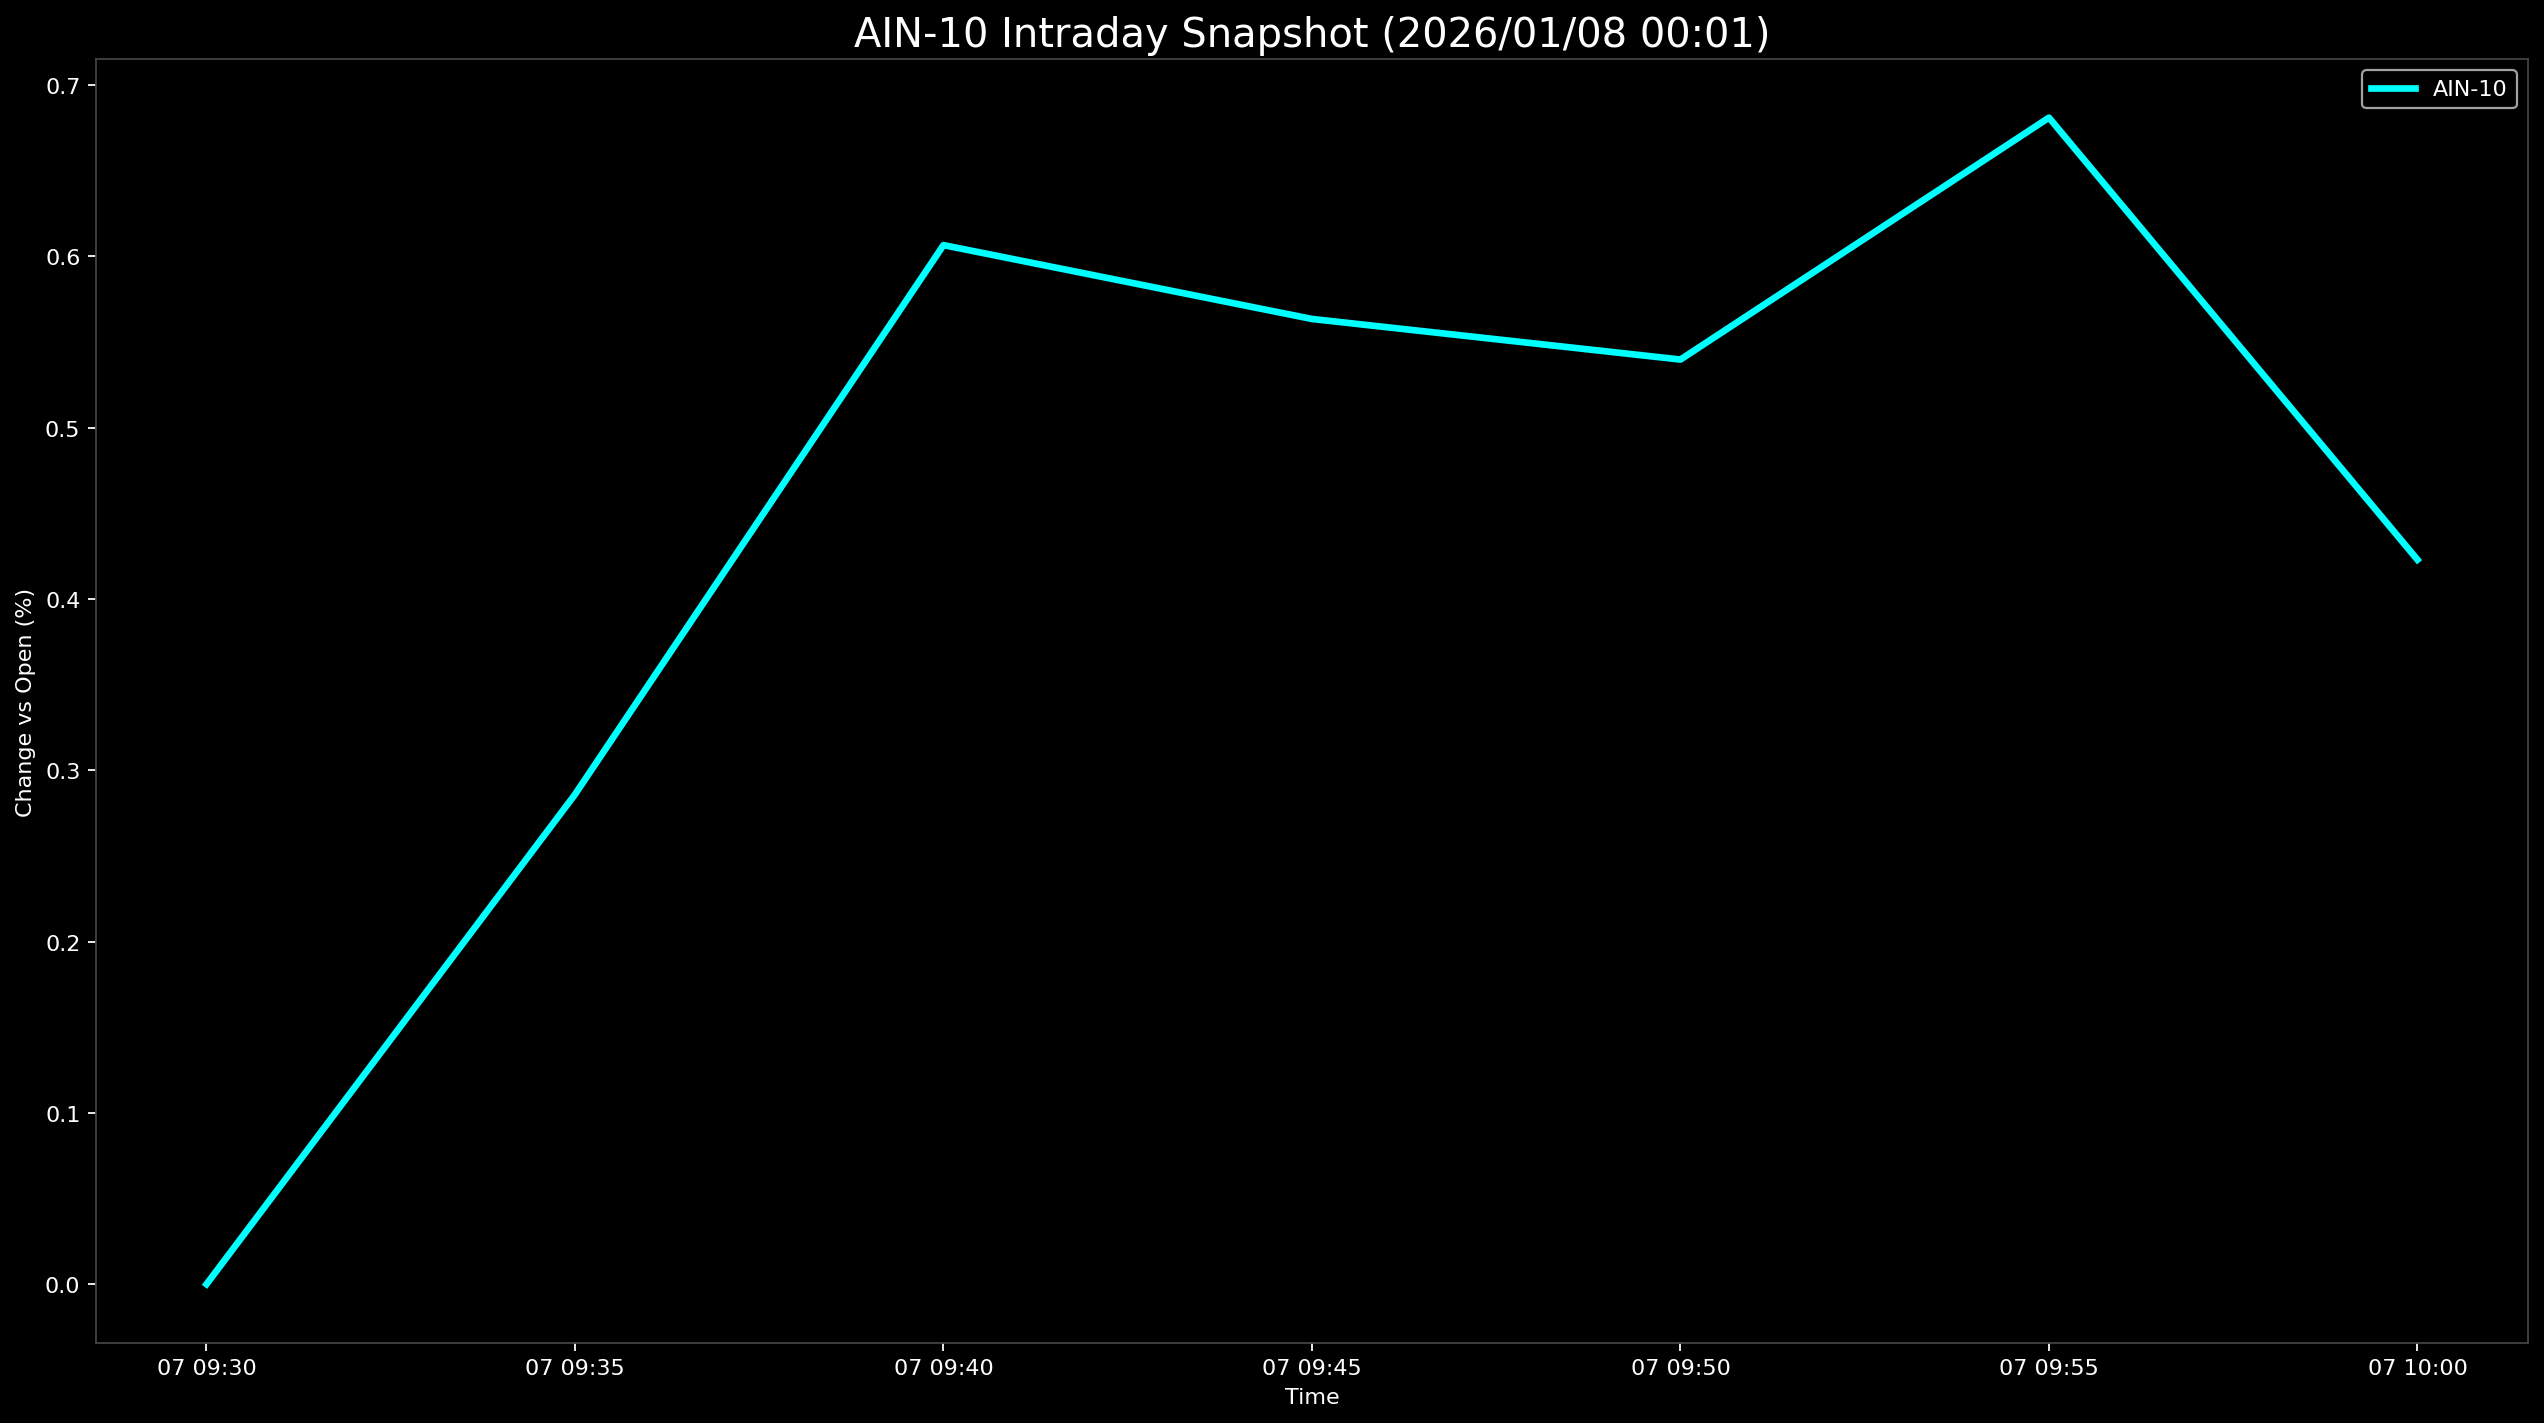

Data behind this chart, as committed beside it:
Datetime, AIN-10
2026-01-07 09:30:00, 0.0
2026-01-07 09:35:00, 0.2859
2026-01-07 09:40:00, 0.6066
2026-01-07 09:45:00, 0.5635
2026-01-07 09:50:00, 0.5398
2026-01-07 09:55:00, 0.681
2026-01-07 10:00:00, 0.4229
